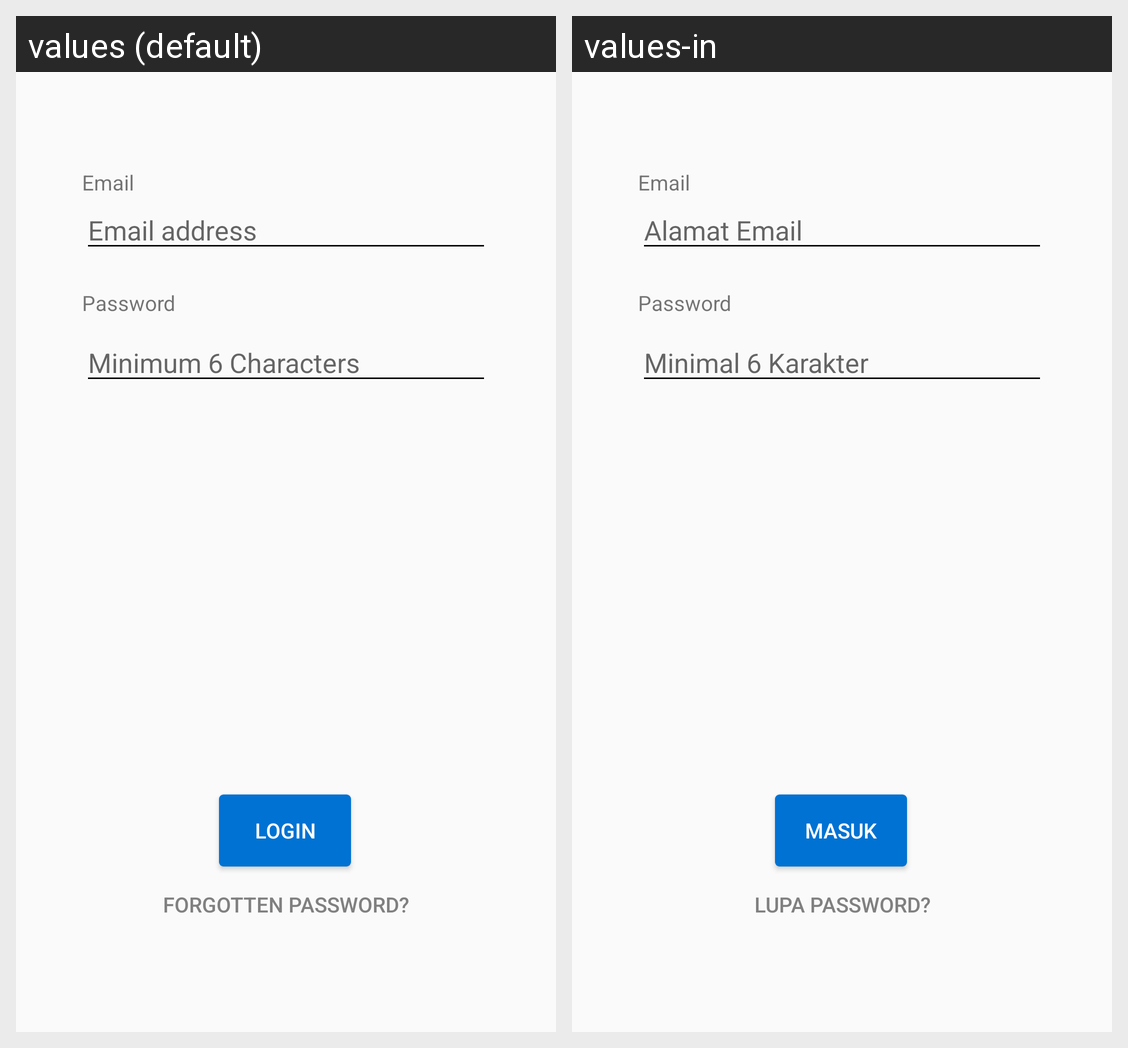

Strings drawn on this Android screen and how each of the app's shown locales translates them:
Android screen res/layout/sign_in_fragment.xml rendered under 2 locales, left to right: values (default), values-in. Device: Nexus 5 (rendered at 1080×1920; each locale shown at half size, 540×960, under a caption strip naming it); theme AppTheme.
Strings drawn on this screen, with the default value and each locale's value (text and hints the layout hard-codes, and strings that could not be matched under every locale, appear in the picture but are not listed):

email_txt
  values: Email
  values-in: Email

email_address_txt
  values: Email address
  values-in: Alamat Email

password_txt
  values: Password
  values-in: Password  [not translated; the default value is used]

passwd_hint5
  values: Minimum 6 Characters
  values-in: Minimal 6 Karakter

sign_in_txt
  values: Login
  values-in: Masuk

forgotten_password_txt
  values: Forgotten password?
  values-in: Lupa Password?
